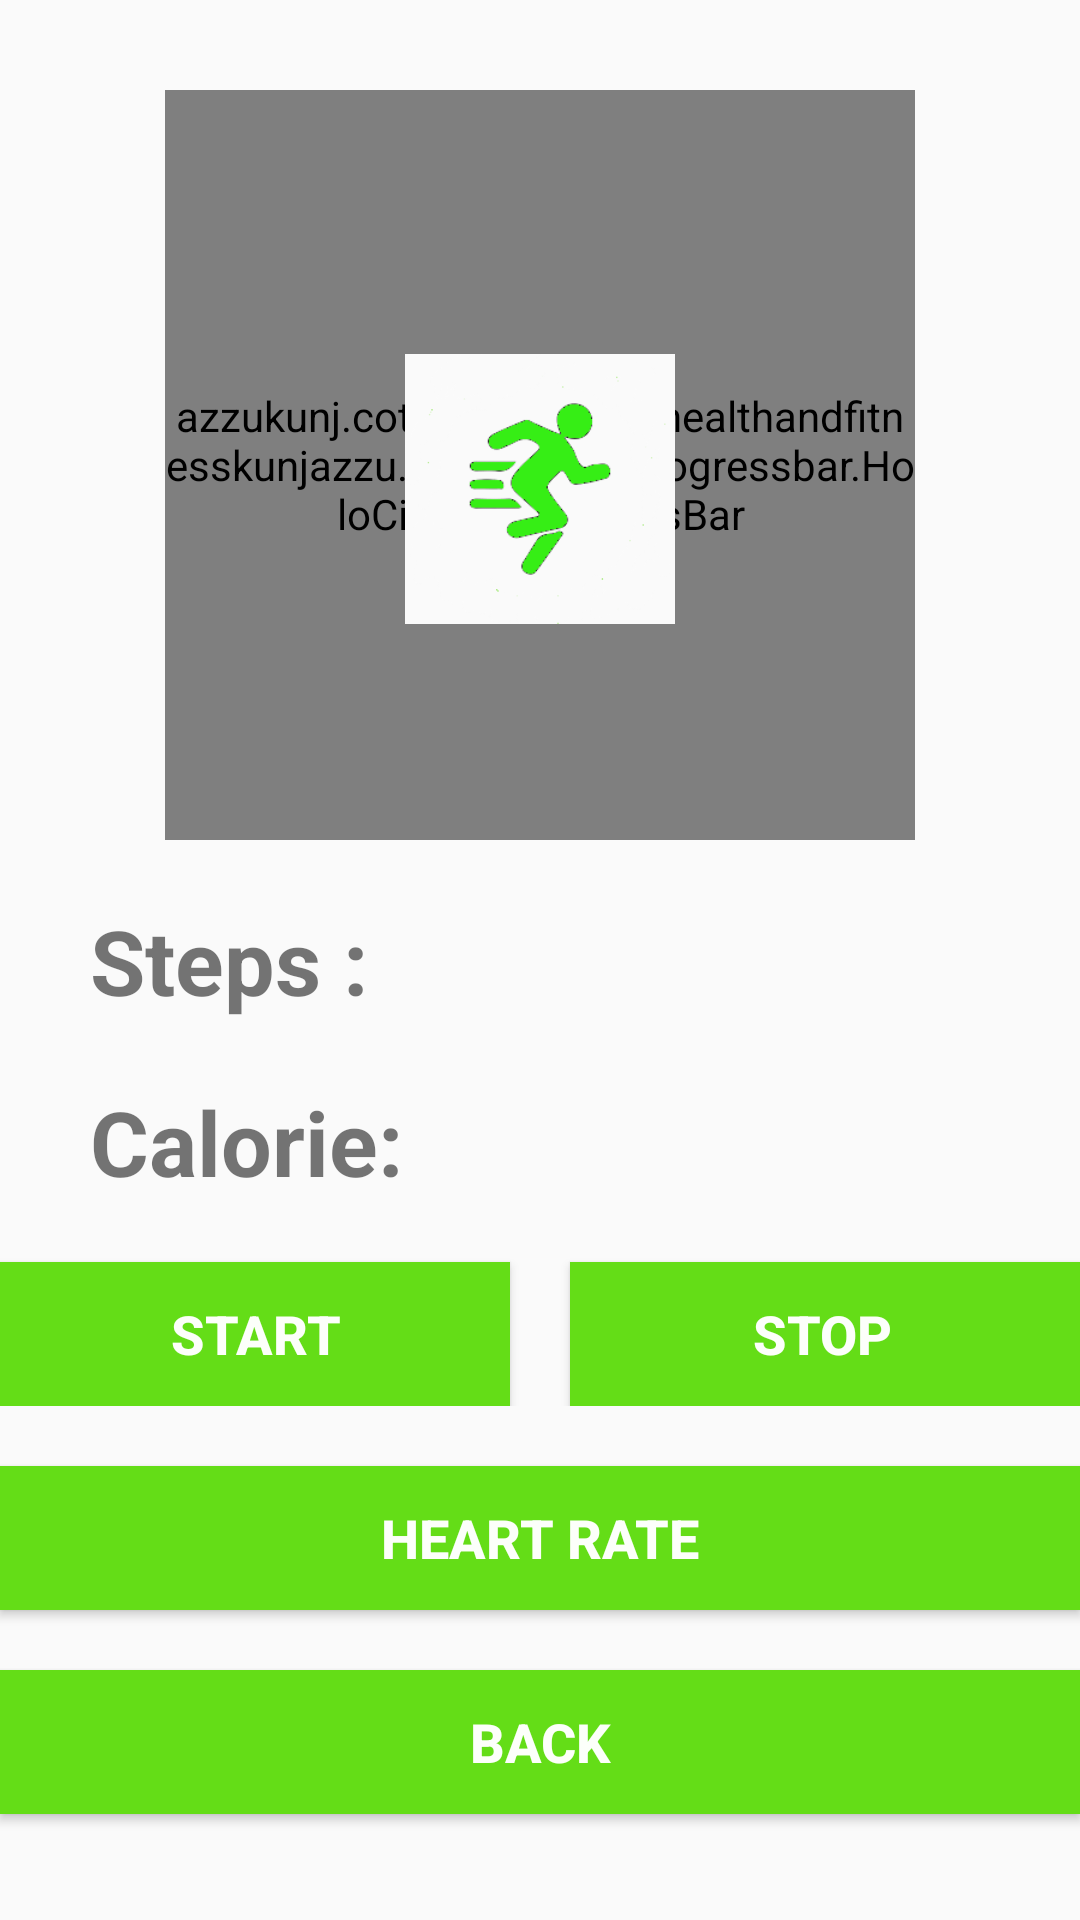

Android layout source for this screen:
<!-- AndroidManifest.xml: application theme AppTheme -->
<!-- res/layout/activity_pedometer.xml -->
<?xml version="1.0" encoding="utf-8"?>
<LinearLayout
    android:orientation="vertical"
    android:layout_width="match_parent"
    android:layout_height="match_parent"
    tools:layout_editor_absoluteY="81dp"
    xmlns:android="http://schemas.android.com/apk/res/android"
    xmlns:tools="http://schemas.android.com/tools"
    >

    <RelativeLayout
        android:layout_width="match_parent"
        android:layout_height="wrap_content"
        >
        <azzukunj.cottonuniversity.healthandfitnesskunjazzu.holocircularprogressbar.HoloCircularProgressBar
            android:id="@+id/holoCircularProgressBar"
            android:layout_width="250dp"
            android:layout_height="250dp"
            android:layout_centerHorizontal="true"
            android:layout_marginTop="30dp"
            />





        <ImageView
            android:layout_width="120dp"
            android:layout_height="90dp"
            android:layout_marginTop="118dp"
            android:layout_centerHorizontal="true"
            android:src="@drawable/stepicon2"
            />
    </RelativeLayout>
    <LinearLayout
        android:orientation="horizontal"
        android:layout_width="wrap_content"
        android:layout_height="wrap_content">

        <TextView

            android:paddingLeft="30dp"
            android:paddingTop="20dp"

            android:layout_width="wrap_content"
            android:layout_height="wrap_content"

            android:text="Steps :"
            android:textSize="30sp"
            android:textStyle="bold"

            />
        <TextView

            android:paddingLeft="20dp"
            android:paddingTop="20dp"
            android:id="@+id/caloriedispxml"
            android:layout_width="wrap_content"
            android:layout_height="wrap_content"


            android:textSize="30sp"
            android:textStyle="bold"

            />
    </LinearLayout>
    <LinearLayout
        android:layout_width="wrap_content"
        android:layout_height="wrap_content"
        android:orientation="horizontal">

        <TextView

            android:paddingLeft="30dp"
            android:paddingTop="20dp"

            android:layout_width="wrap_content"
            android:layout_height="wrap_content"

            android:text="Calorie:"
            android:textSize="30sp"
            android:textStyle="bold"

            />
        <TextView
            android:id="@+id/tv_steps"
            android:layout_width="wrap_content"
            android:layout_height="wrap_content"
            android:paddingLeft="20dp"
            android:paddingTop="20dp"

            android:textSize="30sp"
            android:textStyle="bold" />












    </LinearLayout>
    <LinearLayout
        android:layout_width="match_parent"
        android:layout_height="wrap_content"

        android:orientation="horizontal">

        <Button
            android:id="@+id/start"
            android:layout_width="wrap_content"
            android:layout_height="wrap_content"
            android:layout_marginTop="20dp"
            android:background="#64DD17"
            android:text="Start"
            android:layout_marginRight="10dp"
            android:layout_weight="1"
            android:textColor="#FAFFFFFF"
            android:textSize="18sp"

            android:textStyle="bold" />

        <Button
            android:layout_weight="1"
            android:id="@+id/stop"
            android:layout_marginLeft="10dp"
            android:layout_width="wrap_content"
            android:layout_height="wrap_content"
            android:layout_marginTop="20dp"
            android:background="#64DD17"
            android:paddingRight="2dp"
            android:text="Stop"

            android:textColor="#FAFFFFFF"
            android:textSize="18sp"

            android:textStyle="bold" />

    </LinearLayout>

    <Button
        android:id="@+id/HeartRate"
        android:layout_width="match_parent"
        android:layout_height="wrap_content"
        android:layout_marginTop="20dp"
        android:background="#64DD17"
        android:text="Heart Rate"

        android:textColor="#FAFFFFFF"
        android:textSize="18sp"

        android:textStyle="bold" />
    <Button
        android:id="@+id/goback"
        android:layout_width="match_parent"
        android:layout_height="wrap_content"
        android:layout_marginTop="20dp"
        android:background="#64DD17"
        android:text="BACK"

        android:textColor="#FAFFFFFF"
        android:textSize="18sp"

        android:textStyle="bold" />
</LinearLayout>
<!-- resources referenced by this layout -->
<resources>
  <!-- drawable stepicon2: png bitmap (drawable, 7354 bytes) -->
  <style name="AppTheme" parent="Theme.AppCompat.Light.NoActionBar">
          
          <item name="colorPrimary">@color/cardview_shadow_start_color</item>
          <item name="colorPrimaryDark">@color/cardview_shadow_start_color</item>
          <item name="colorAccent">@color/cardview_shadow_end_color</item>
      </style>
</resources>
